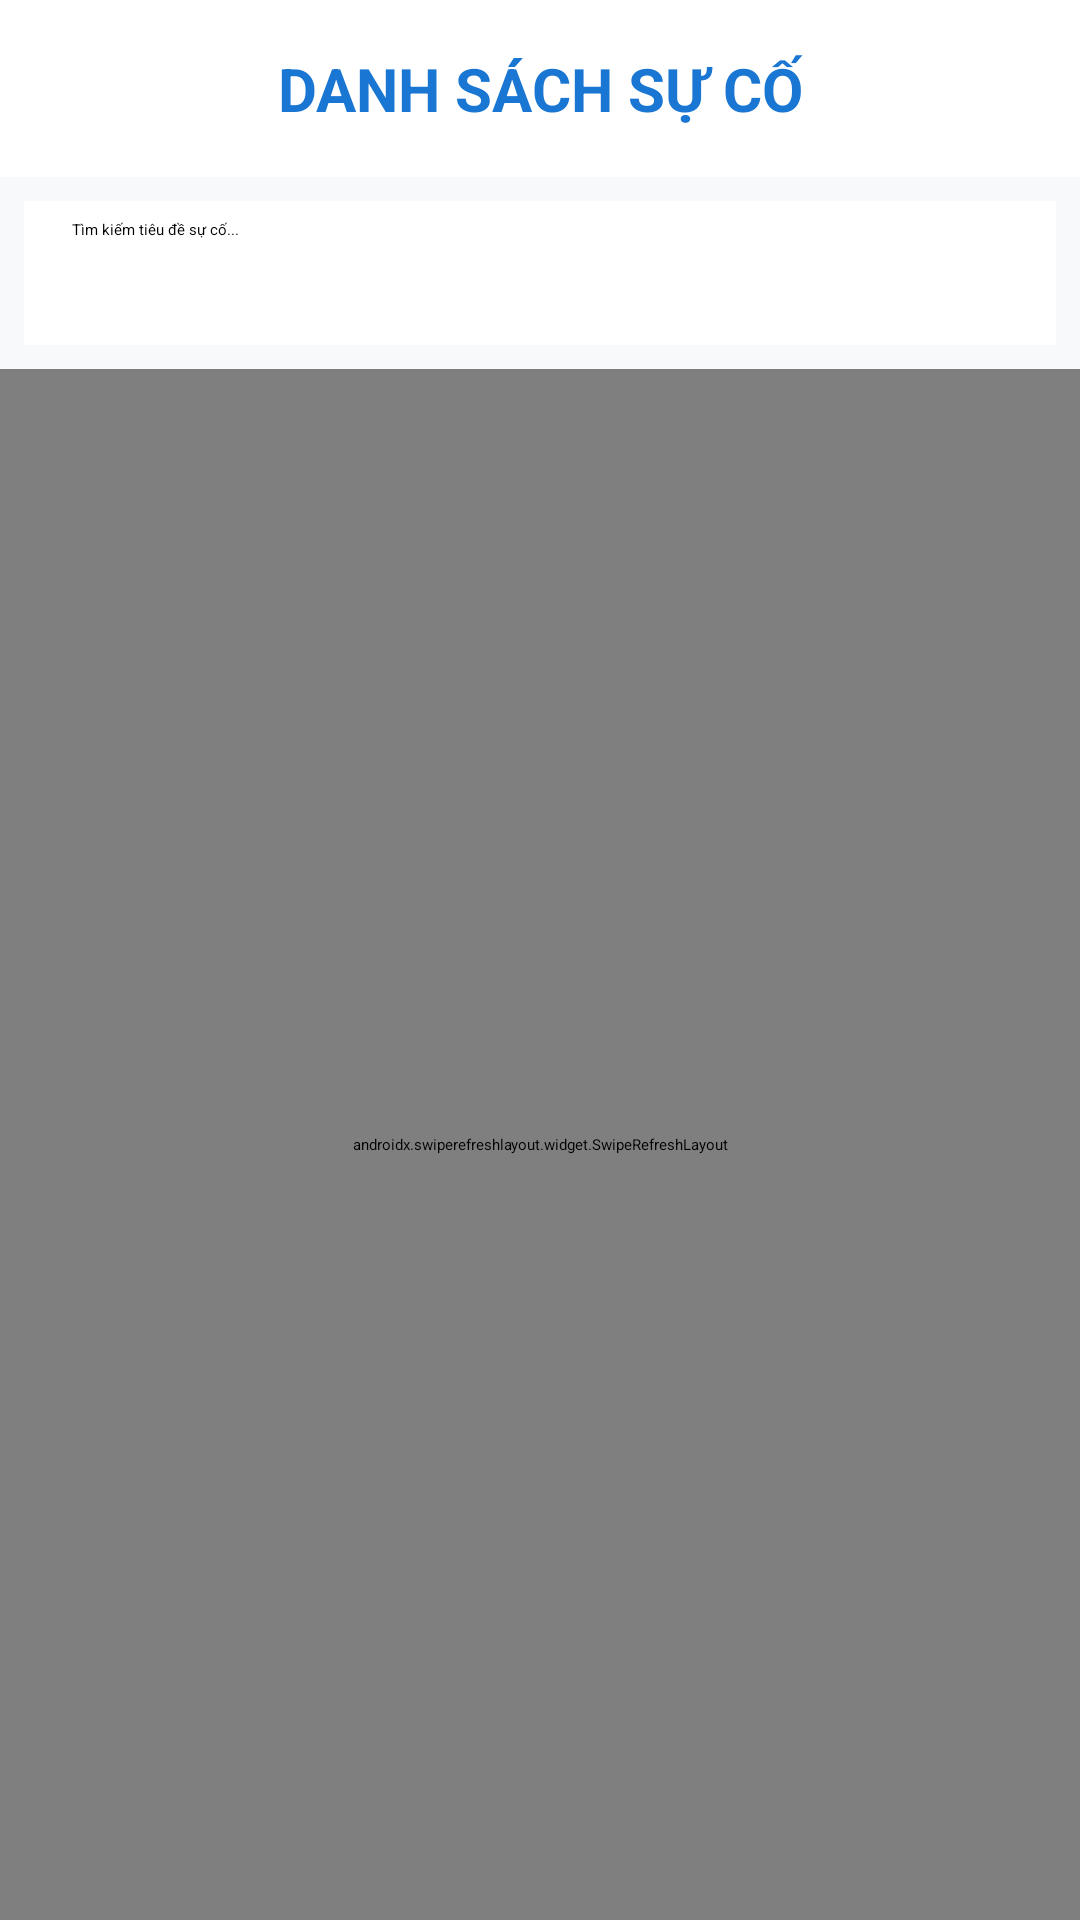

The Android layout XML behind this screen, and the referenced resources:
<!-- AndroidManifest.xml: application theme Theme.SmartRent -->
<!-- res/layout/activity_admin_incident.xml -->
<?xml version="1.0" encoding="utf-8"?>
<LinearLayout xmlns:android="http://schemas.android.com/apk/res/android"
    xmlns:app="http://schemas.android.com/apk/res-auto"
    android:layout_width="match_parent"
    android:layout_height="match_parent"
    android:orientation="vertical"
    android:background="#F8F9FA">

    <TextView
        android:layout_width="match_parent"
        android:layout_height="wrap_content"
        android:text="DANH SÁCH SỰ CỐ"
        android:textSize="20sp"
        android:textStyle="bold"
        android:gravity="center"
        android:padding="16dp"
        android:textColor="#1976D2"
        android:background="#FFFFFF"
        android:elevation="4dp"/>

    <androidx.appcompat.widget.SearchView
        android:id="@+id/searchView"
        android:layout_width="match_parent"
        android:layout_height="wrap_content"
        android:layout_margin="8dp"
        android:background="@android:color/white"
        android:elevation="2dp"
        app:queryHint="Tìm kiếm tiêu đề sự cố..."
        app:iconifiedByDefault="false" />

    <androidx.swiperefreshlayout.widget.SwipeRefreshLayout
        android:id="@+id/swipeRefreshLayout"
        android:layout_width="match_parent"
        android:layout_height="match_parent">

        <androidx.recyclerview.widget.RecyclerView
            android:id="@+id/rvIncidents"
            android:layout_width="match_parent"
            android:layout_height="match_parent"
            android:padding="8dp"/>

    </androidx.swiperefreshlayout.widget.SwipeRefreshLayout>
</LinearLayout>
<!-- resources referenced by this layout -->
<resources>

</resources>
